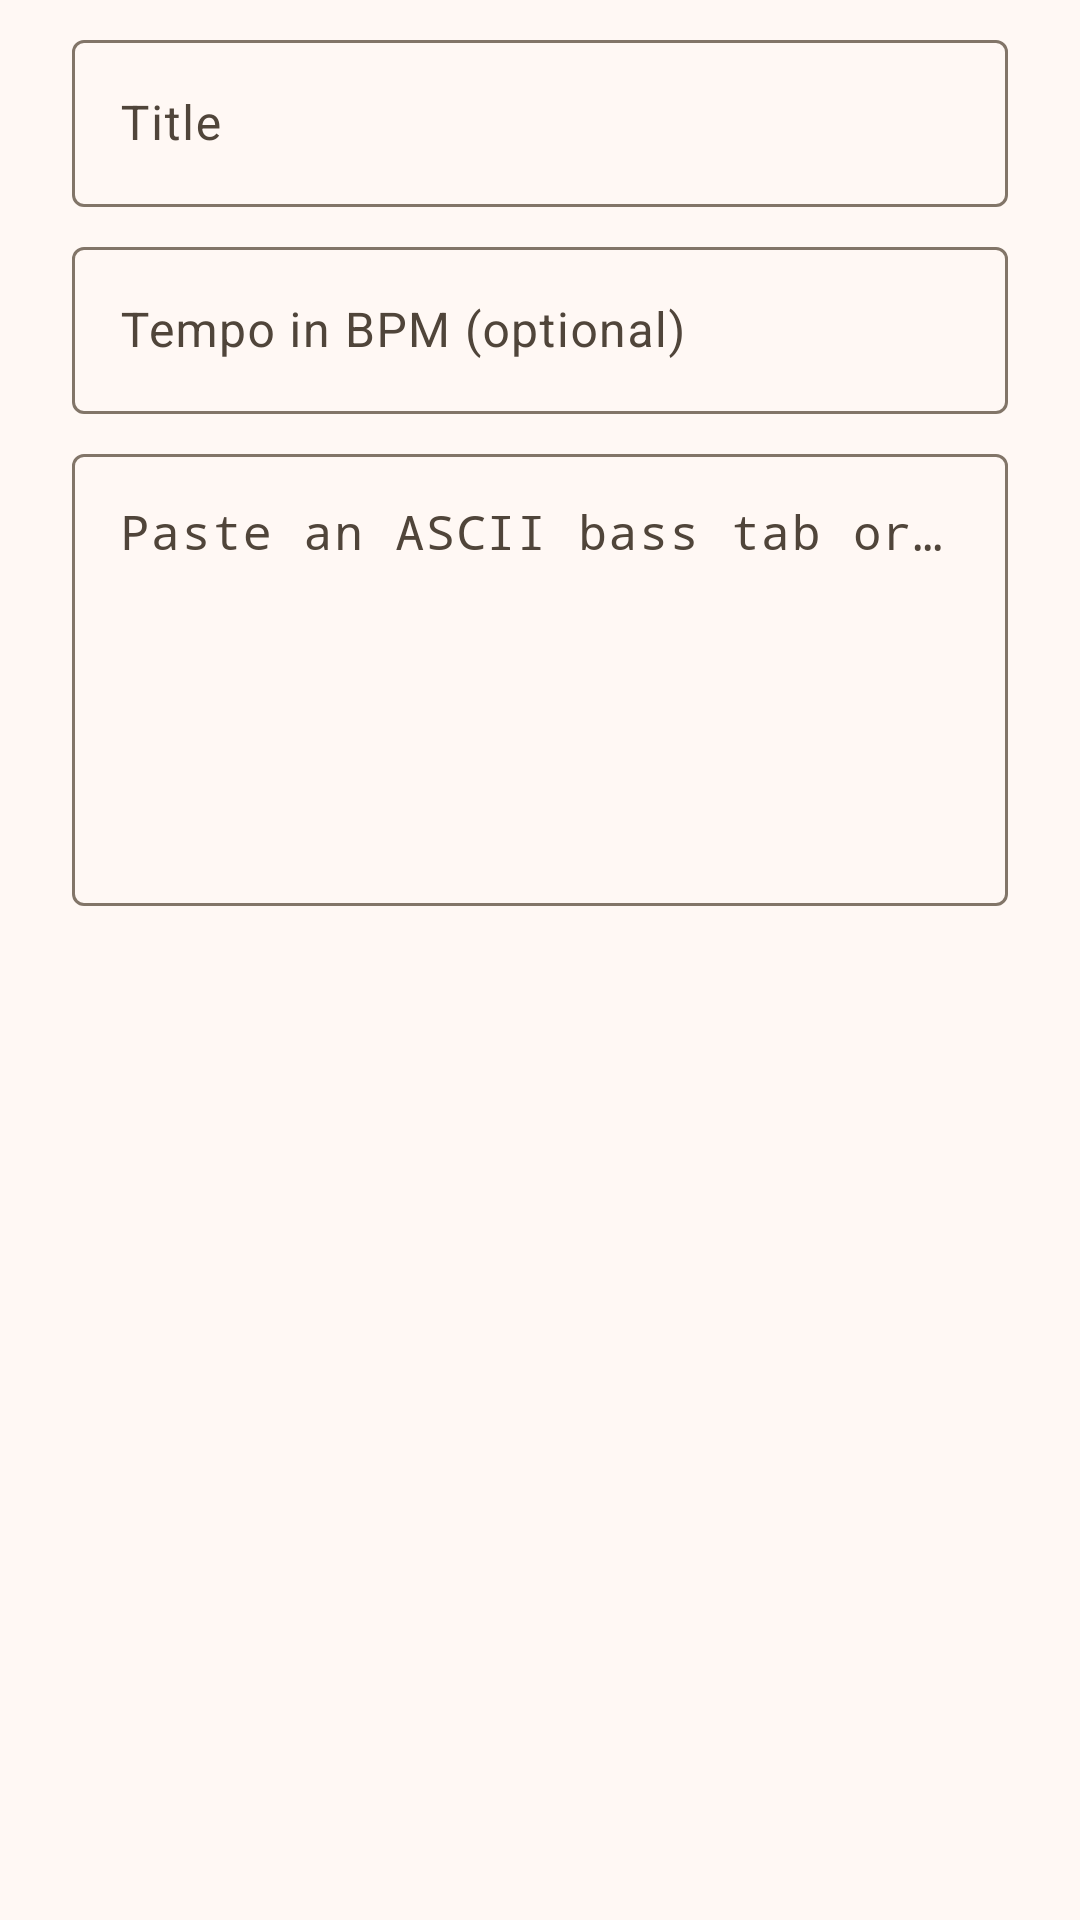

Android layout source for this screen:
<!-- AndroidManifest.xml: application theme Theme.WaveFret -->
<!-- res/layout/dialog_import_song.xml -->
<?xml version="1.0" encoding="utf-8"?>
<ScrollView xmlns:android="http://schemas.android.com/apk/res/android"
    android:layout_width="match_parent"
    android:layout_height="wrap_content">

    <LinearLayout
        android:layout_width="match_parent"
        android:layout_height="wrap_content"
        android:orientation="vertical"
        android:paddingHorizontal="@dimen/space_l"
        android:paddingTop="@dimen/space_s">

        <com.google.android.material.textfield.TextInputLayout
            style="@style/Widget.Material3.TextInputLayout.OutlinedBox"
            android:layout_width="match_parent"
            android:layout_height="wrap_content"
            android:hint="@string/import_song_title_hint">

            <com.google.android.material.textfield.TextInputEditText
                android:id="@+id/importSongTitleEditText"
                android:layout_width="match_parent"
                android:layout_height="wrap_content"
                android:inputType="textCapSentences" />
        </com.google.android.material.textfield.TextInputLayout>

        <com.google.android.material.textfield.TextInputLayout
            style="@style/Widget.Material3.TextInputLayout.OutlinedBox"
            android:layout_width="match_parent"
            android:layout_height="wrap_content"
            android:layout_marginTop="@dimen/space_s"
            android:hint="@string/import_song_tempo_hint">

            <com.google.android.material.textfield.TextInputEditText
                android:id="@+id/importSongTempoEditText"
                android:layout_width="match_parent"
                android:layout_height="wrap_content"
                android:inputType="number"
                android:maxLength="3" />
        </com.google.android.material.textfield.TextInputLayout>

        <com.google.android.material.textfield.TextInputLayout
            style="@style/Widget.Material3.TextInputLayout.OutlinedBox"
            android:layout_width="match_parent"
            android:layout_height="wrap_content"
            android:layout_marginTop="@dimen/space_s"
            android:hint="@string/import_song_tab_hint">

            <com.google.android.material.textfield.TextInputEditText
                android:id="@+id/importSongTabEditText"
                android:layout_width="match_parent"
                android:layout_height="wrap_content"
                android:fontFamily="monospace"
                android:gravity="top|start"
                android:inputType="textMultiLine|textNoSuggestions"
                android:minLines="6" />
        </com.google.android.material.textfield.TextInputLayout>
    </LinearLayout>
</ScrollView>
<!-- resources referenced by this layout -->
<resources>
  <dimen name="space_l">24dp</dimen>
  <dimen name="space_s">8dp</dimen>
  <string name="import_song_tab_hint">Paste an ASCII bass tab or WaveFret tab text</string>
  <string name="import_song_tempo_hint">Tempo in BPM (optional)</string>
  <string name="import_song_title_hint">Title</string>
  <style name="Theme.WaveFret" parent="Base.Theme.WaveFret" />
  <style name="Base.Theme.WaveFret" parent="Theme.Material3.DayNight.NoActionBar">
          <item name="colorPrimary">@color/wf_primary</item>
          <item name="colorOnPrimary">@color/wf_on_primary</item>
          <item name="colorPrimaryContainer">@color/wf_primary_container</item>
          <item name="colorOnPrimaryContainer">@color/wf_on_primary_container</item>
          <item name="colorSecondary">@color/wf_secondary</item>
          <item name="colorOnSecondary">@color/wf_on_secondary</item>
          <item name="colorSecondaryContainer">@color/wf_secondary_container</item>
          <item name="colorOnSecondaryContainer">@color/wf_on_secondary_container</item>
          <item name="colorTertiary">@color/wf_secondary</item>
          <item name="colorError">@color/wf_error</item>
          <item name="colorOnError">@color/wf_on_error</item>
          <item name="colorErrorContainer">@color/wf_error_container</item>
          <item name="colorOnErrorContainer">@color/wf_on_error_container</item>
          <item name="colorSurface">@color/wf_surface</item>
          <item name="colorOnSurface">@color/wf_on_surface</item>
          <item name="colorOnSurfaceVariant">@color/wf_on_surface_variant</item>
          <item name="colorOutline">@color/wf_outline</item>
          <item name="colorOutlineVariant">@color/wf_outline_variant</item>
          <item name="colorSurfaceContainerLowest">@color/wf_surface_container_lowest</item>
          <item name="colorSurfaceContainerLow">@color/wf_surface_container_low</item>
          <item name="colorSurfaceContainer">@color/wf_surface_container</item>
          <item name="colorSurfaceContainerHigh">@color/wf_surface_container_high</item>
          <item name="colorSurfaceContainerHighest">@color/wf_surface_container_highest</item>
          <item name="android:colorBackground">@color/wf_surface</item>
          <item name="android:windowBackground">@color/wf_surface</item>
          <item name="materialCardViewStyle">@style/Widget.WaveFret.Card</item>
      </style>
  <color name="wf_primary">#8A5300</color>
  <color name="wf_on_primary">#FFFFFF</color>
  <color name="wf_primary_container">#FFDDB7</color>
  <color name="wf_on_primary_container">#2C1700</color>
  <color name="wf_secondary">#00696B</color>
  <color name="wf_on_secondary">#FFFFFF</color>
  <color name="wf_secondary_container">#CCE8E7</color>
  <color name="wf_on_secondary_container">#051F1F</color>
  <color name="wf_error">#BA1A1A</color>
  <color name="wf_on_error">#FFFFFF</color>
  <color name="wf_error_container">#FFDAD6</color>
  <color name="wf_on_error_container">#410002</color>
  <color name="wf_surface">#FFF8F4</color>
  <color name="wf_on_surface">#201B16</color>
  <color name="wf_on_surface_variant">#50453A</color>
  <color name="wf_outline">#827568</color>
  <color name="wf_outline_variant">#D4C4B5</color>
  <color name="wf_surface_container_lowest">#FFFFFF</color>
  <color name="wf_surface_container_low">#FCF2EA</color>
  <color name="wf_surface_container">#F6ECE4</color>
  <color name="wf_surface_container_high">#F0E6DE</color>
  <color name="wf_surface_container_highest">#EBE1D9</color>
  <style name="Widget.WaveFret.Card" parent="Widget.Material3.CardView.Filled">
          <item name="cardBackgroundColor">?attr/colorSurfaceContainer</item>
          <item name="shapeAppearance">@style/ShapeAppearance.Material3.Corner.Large</item>
      </style>
</resources>
